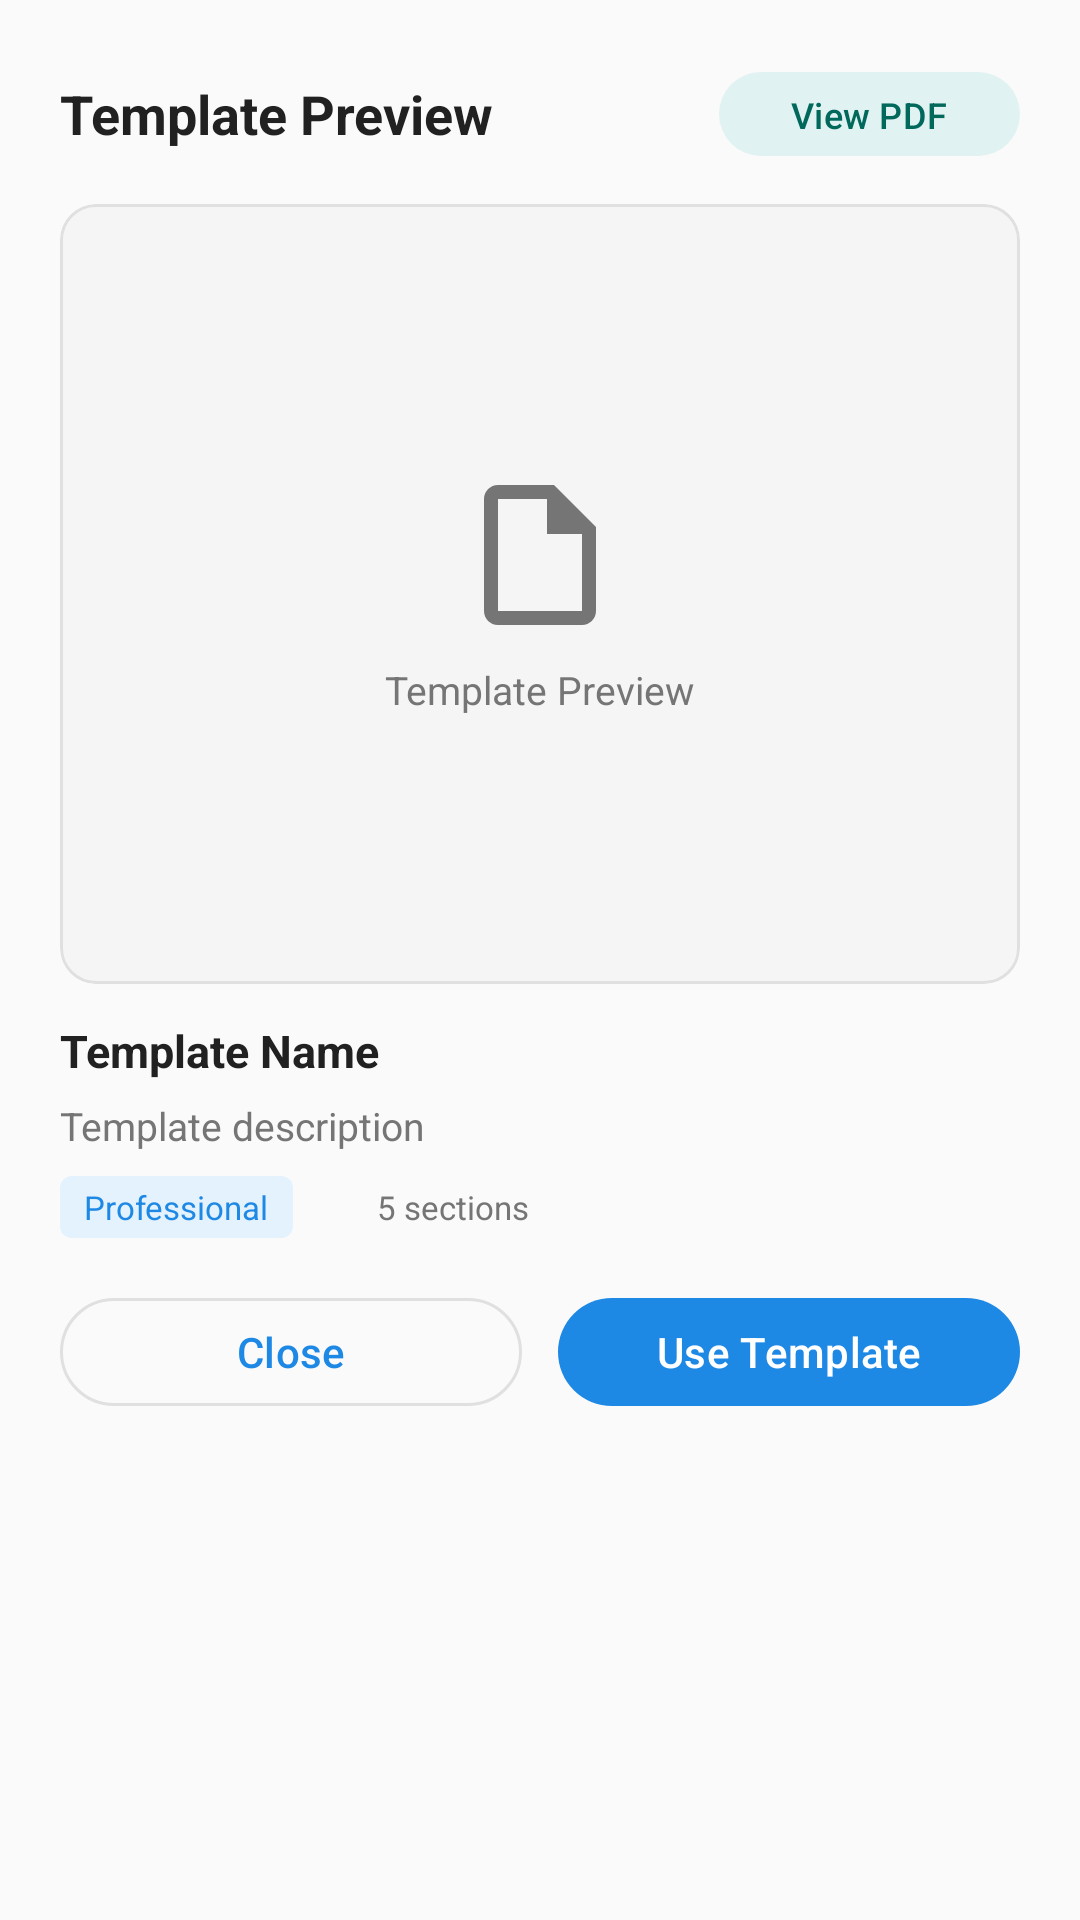

The Android layout XML behind this screen, and the referenced resources:
<!-- AndroidManifest.xml: application theme Theme.JobOS -->
<!-- res/layout/dialog_template_preview.xml -->
<?xml version="1.0" encoding="utf-8"?>
<LinearLayout xmlns:android="http://schemas.android.com/apk/res/android"
    xmlns:app="http://schemas.android.com/apk/res-auto"
    android:layout_width="match_parent"
    android:layout_height="wrap_content"
    android:orientation="vertical"
    android:padding="20dp">

    <LinearLayout
        android:layout_width="match_parent"
        android:layout_height="wrap_content"
        android:orientation="horizontal"
        android:gravity="center_vertical">

        <TextView
            android:layout_width="0dp"
            android:layout_height="wrap_content"
            android:layout_weight="1"
            android:text="Template Preview"
            android:textColor="@color/on_surface"
            android:textSize="18sp"
            android:textStyle="bold" />

        <com.google.android.material.button.MaterialButton
            android:id="@+id/btn_view_pdf"
            style="@style/Widget.Material3.Button.TonalButton"
            android:layout_width="wrap_content"
            android:layout_height="36dp"
            android:text="View PDF"
            android:textSize="12sp"
            app:icon="@drawable/ic_description"
            app:iconSize="16dp"
            app:cornerRadius="18dp" />

    </LinearLayout>

    <com.google.android.material.card.MaterialCardView
        android:layout_width="match_parent"
        android:layout_height="260dp"
        android:layout_marginTop="12dp"
        app:cardCornerRadius="12dp"
        app:cardElevation="0dp"
        app:strokeColor="@color/outline"
        app:strokeWidth="1dp">

        <FrameLayout
            android:layout_width="match_parent"
            android:layout_height="match_parent">

            <LinearLayout
                android:id="@+id/placeholder_container"
                android:layout_width="match_parent"
                android:layout_height="match_parent"
                android:orientation="vertical"
                android:gravity="center"
                android:background="@color/surface_variant">

                <ImageView
                    android:layout_width="56dp"
                    android:layout_height="56dp"
                    android:src="@drawable/ic_document"
                    app:tint="@color/on_surface_secondary" />

                <TextView
                    android:layout_width="wrap_content"
                    android:layout_height="wrap_content"
                    android:layout_marginTop="8dp"
                    android:text="Template Preview"
                    android:textColor="@color/on_surface_secondary"
                    android:textSize="13sp" />

            </LinearLayout>

            <ImageView
                android:id="@+id/preview_image"
                android:layout_width="match_parent"
                android:layout_height="match_parent"
                android:scaleType="fitCenter"
                android:visibility="gone" />

        </FrameLayout>

    </com.google.android.material.card.MaterialCardView>

    <TextView
        android:id="@+id/template_name"
        android:layout_width="match_parent"
        android:layout_height="wrap_content"
        android:layout_marginTop="12dp"
        android:text="Template Name"
        android:textColor="@color/on_surface"
        android:textSize="15sp"
        android:textStyle="bold" />

    <TextView
        android:id="@+id/template_description"
        android:layout_width="match_parent"
        android:layout_height="wrap_content"
        android:layout_marginTop="6dp"
        android:text="Template description"
        android:textColor="@color/on_surface_secondary"
        android:textSize="13sp"
        android:maxLines="3"
        android:ellipsize="end"
        android:lineSpacingMultiplier="1.2" />

    <LinearLayout
        android:layout_width="match_parent"
        android:layout_height="wrap_content"
        android:layout_marginTop="8dp"
        android:orientation="horizontal"
        android:gravity="center_vertical">

        <TextView
            android:id="@+id/template_category"
            android:layout_width="wrap_content"
            android:layout_height="wrap_content"
            android:background="@drawable/badge_background"
            android:paddingHorizontal="8dp"
            android:paddingVertical="3dp"
            android:text="Professional"
            android:textColor="@color/primary"
            android:textSize="11sp" />

        <ImageView
            android:layout_width="14dp"
            android:layout_height="14dp"
            android:layout_marginStart="10dp"
            android:src="@drawable/ic_description"
            app:tint="@color/on_surface_secondary" />

        <TextView
            android:id="@+id/sections_count"
            android:layout_width="wrap_content"
            android:layout_height="wrap_content"
            android:layout_marginStart="4dp"
            android:text="5 sections"
            android:textColor="@color/on_surface_secondary"
            android:textSize="11sp" />

    </LinearLayout>

    <LinearLayout
        android:layout_width="match_parent"
        android:layout_height="wrap_content"
        android:layout_marginTop="16dp"
        android:orientation="horizontal">

        <com.google.android.material.button.MaterialButton
            android:id="@+id/btn_close"
            style="@style/Widget.Material3.Button.OutlinedButton"
            android:layout_width="0dp"
            android:layout_height="44dp"
            android:layout_weight="1"
            android:text="Close"
            app:cornerRadius="22dp" />

        <com.google.android.material.button.MaterialButton
            android:id="@+id/btn_use_template"
            android:layout_width="0dp"
            android:layout_height="44dp"
            android:layout_weight="1"
            android:layout_marginStart="12dp"
            android:text="Use Template"
            app:cornerRadius="22dp" />

    </LinearLayout>

</LinearLayout>
<!-- resources referenced by this layout -->
<resources>
  <color name="on_surface">#212121</color>
  <color name="on_surface_secondary">#757575</color>
  <color name="outline">#E0E0E0</color>
  <color name="primary">#1E88E5</color>
  <color name="surface_variant">#F5F5F5</color>
  <!-- drawable badge_background (drawable) -->
  <?xml version="1.0" encoding="utf-8"?>
  <shape xmlns:android="http://schemas.android.com/apk/res/android"
      android:shape="rectangle">
      <solid android:color="@color/primary_container" />
      <corners android:radius="4dp" />
  </shape>
  <!-- drawable ic_document (drawable) -->
  <?xml version="1.0" encoding="utf-8"?>
  <vector xmlns:android="http://schemas.android.com/apk/res/android"
      android:width="24dp"
      android:height="24dp"
      android:viewportWidth="24"
      android:viewportHeight="24">
      <path
          android:fillColor="#000000"
          android:pathData="M14,2H6C4.9,2 4,2.9 4,4v16c0,1.1 0.89,2 1.99,2H18c1.1,0 2,-0.9 2,-2V8l-6,-6zM6,20V4h7v5h5v11H6z"/>
  </vector>
  <style name="Theme.JobOS" parent="Base.Theme.JobOS" />
  <color name="primary_container">#E3F2FD</color>
  <style name="Base.Theme.JobOS" parent="Theme.Material3.DayNight.NoActionBar">
          <item name="colorPrimary">@color/primary</item>
          <item name="colorPrimaryDark">@color/primary_dark</item>
          <item name="colorPrimaryContainer">@color/primary_container</item>
          <item name="colorOnPrimary">@color/on_primary</item>
          <item name="colorOnPrimaryContainer">@color/on_primary_container</item>
          
          <item name="colorSecondary">@color/secondary</item>
          <item name="colorSecondaryContainer">@color/secondary_container</item>
          <item name="colorOnSecondary">@color/on_secondary</item>
          <item name="colorOnSecondaryContainer">@color/on_secondary_container</item>
          
          <item name="colorTertiary">@color/tertiary</item>
          <item name="colorTertiaryContainer">@color/tertiary_container</item>
          
          <item name="colorError">@color/error</item>
          <item name="colorErrorContainer">@color/error_container</item>
          <item name="colorOnError">@color/on_error</item>
          <item name="colorOnErrorContainer">@color/on_error_container</item>
          
          <item name="android:colorBackground">@color/background</item>
          <item name="colorSurface">@color/surface</item>
          <item name="colorSurfaceVariant">@color/surface_variant</item>
          <item name="colorOnBackground">@color/on_background</item>
          <item name="colorOnSurface">@color/on_surface</item>
          <item name="colorOnSurfaceVariant">@color/on_surface_variant</item>
          
          <item name="colorOutline">@color/outline</item>
          <item name="colorOutlineVariant">@color/outline_variant</item>
          
          <item name="android:statusBarColor">@color/primary_dark</item>
          <item name="android:navigationBarColor">@color/surface</item>
      </style>
  <color name="primary_dark">#1565C0</color>
  <color name="on_primary">#FFFFFF</color>
  <color name="on_primary_container">#1565C0</color>
  <color name="secondary">#26A69A</color>
  <color name="secondary_container">#E0F2F1</color>
  <color name="on_secondary">#FFFFFF</color>
  <color name="on_secondary_container">#00695C</color>
  <color name="tertiary">#7E57C2</color>
  <color name="tertiary_container">#EDE7F6</color>
  <color name="error">#D32F2F</color>
  <color name="error_container">#FFEBEE</color>
  <color name="on_error">#FFFFFF</color>
  <color name="on_error_container">#B71C1C</color>
  <color name="background">#FAFAFA</color>
  <color name="surface">#FFFFFF</color>
  <color name="on_background">#212121</color>
  <color name="on_surface_variant">#757575</color>
  <color name="outline_variant">#EEEEEE</color>
</resources>
